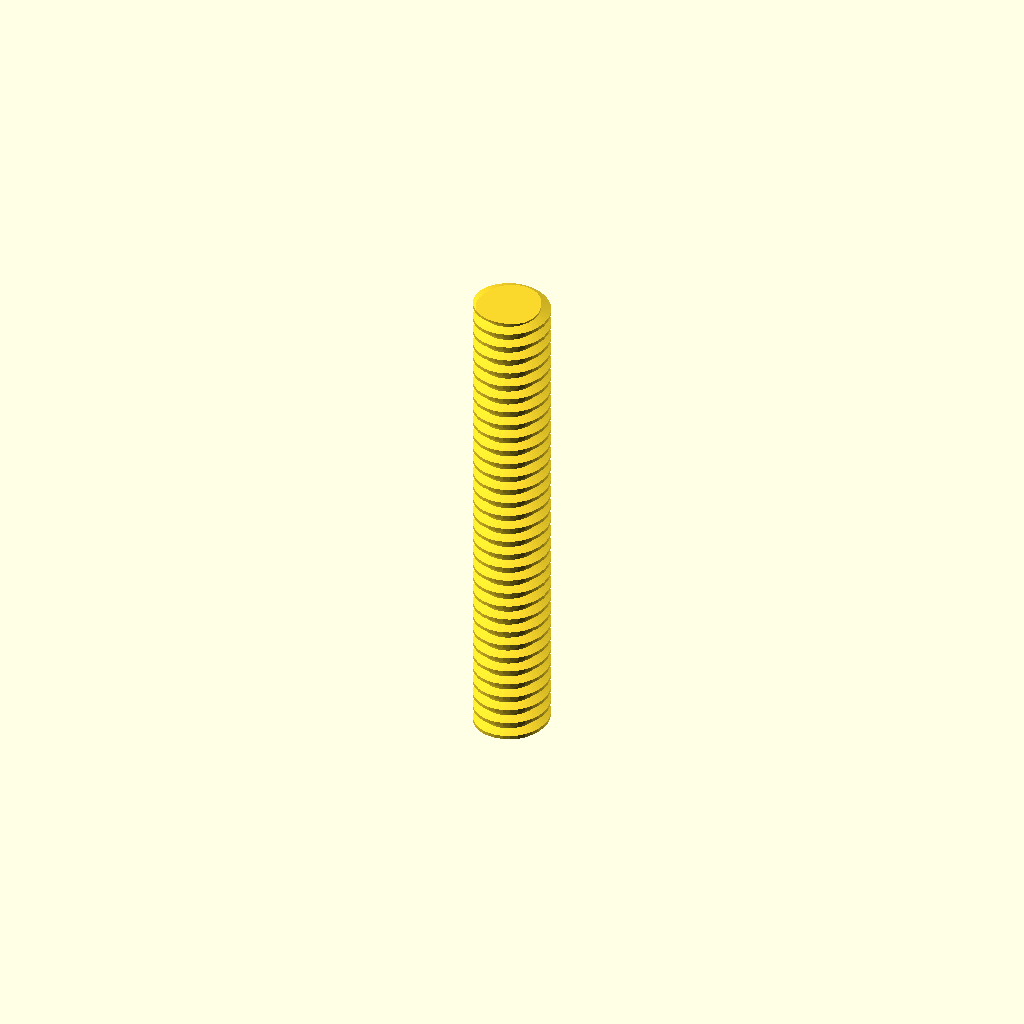
Cell 1: rendered with the file's own defaults.
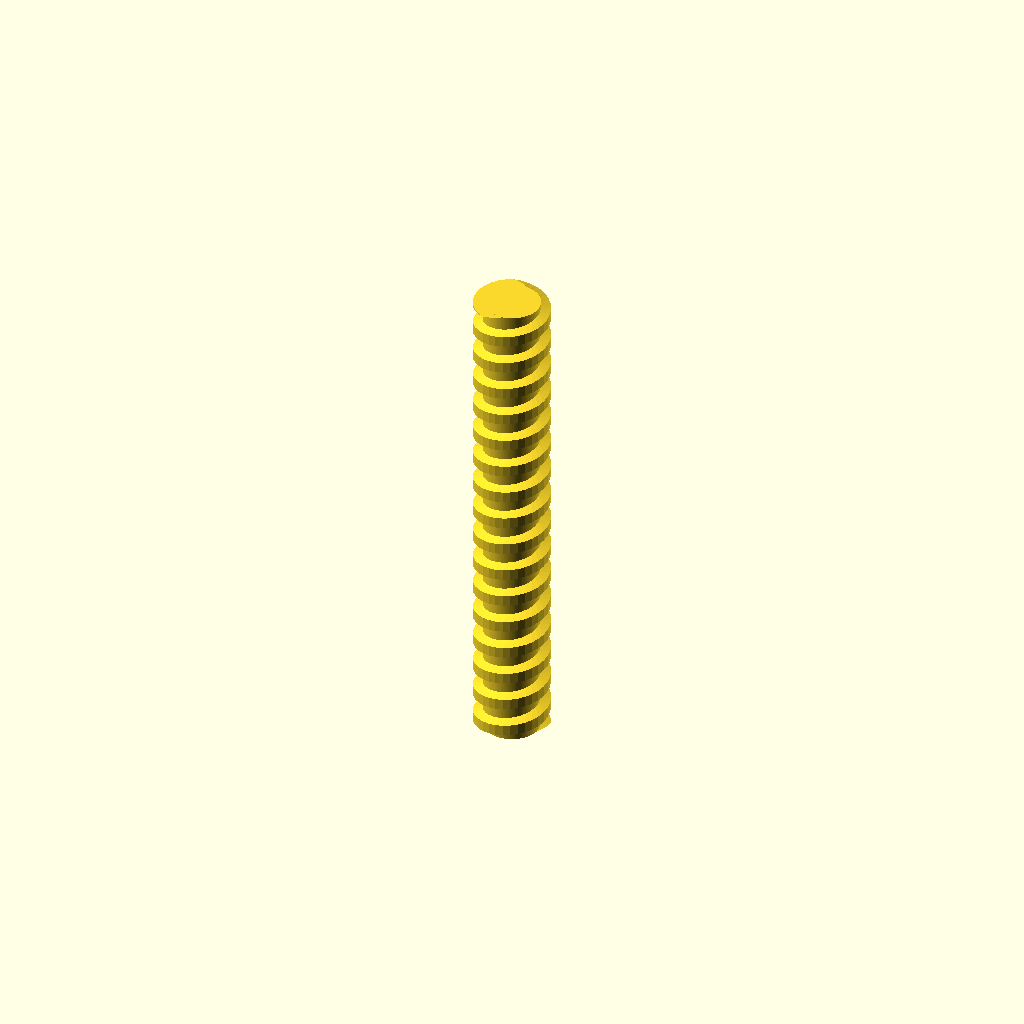
Cell 2: thread_pitch = 8 (everything else at default).
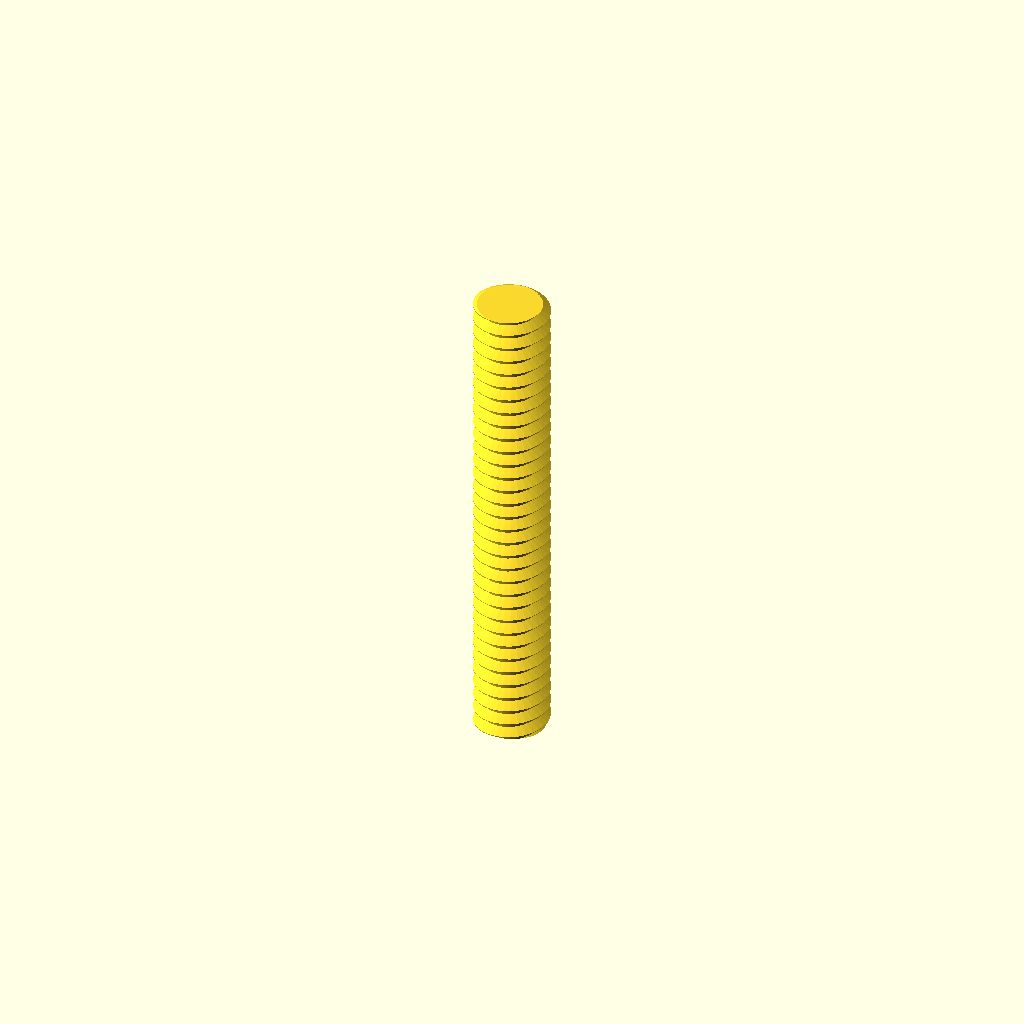
Cell 3: thread_included_angle = 60 (everything else at default).
One fixed orthographic camera (rotation 55°, 0°, 25°; colour scheme Cornfield) for every cell.
Source of the model, fusion/AccordionV42/reference/threads.scad:
// ISO Metric Trapezoidal Thread TR20x4 (7e/7H), RH. Local axis +Z.
part = "male";
W = 200;
// Signed offset applied to both mating thread profiles. Negative shrinks the
// male root and opens the female groove/bearing clearance.
thread_offset = -0.25;
$fn = 128;

thread_pitch = 4;
thread_included_angle = 30;
thread_flank_angle = thread_included_angle / 2;
thread_root_overlap = 0.15;

// Installed Fusion ThreadData values for ISO Metric Trapezoidal Threads,
// TR20x4, external 7e / internal 7H. Radii are kept here in mm so the SCAD
// source and the native Thread feature use the same contract.
male_minor_r = 15.287 / 2;
male_pitch_r = 17.7725 / 2;
male_major_r = 19.85 / 2;
female_minor_r = 16.1875 / 2;
female_pitch_r = 18.1775 / 2;
female_major_r = 20.5 / 2;
female_od_r = 14;
male_length = 130;
female_length = 130;
samples_per_turn = 32;

assert(thread_offset <= -0.1 && thread_offset >= -0.4,
       "thread_offset must be -0.4..-0.1 mm (retain printable TR20x4 crests)");

function profile_r(p, j) = p[j][0];
function profile_z(p, j) = p[j][1];
function male_core_r(offset=thread_offset) = male_minor_r + offset;
function male_profile_root_r(offset=thread_offset) = male_core_r(offset) - thread_root_overlap;
function female_bore_r() = female_minor_r;
function female_profile_root_r() = female_bore_r() - thread_root_overlap;
function male_crest_halfwidth(r, offset=thread_offset) =
    thread_pitch/4 - (r - male_pitch_r)*tan(thread_flank_angle)
    + offset/cos(thread_flank_angle);
function female_crest_halfwidth(r, offset=thread_offset) =
    thread_pitch/4 - (r - female_pitch_r)*tan(thread_flank_angle)
    - offset/cos(thread_flank_angle);
function male_profile(offset=thread_offset) = let(
    root_r = male_profile_root_r(offset), crest_r = male_major_r,
    root_w = male_crest_halfwidth(root_r, offset),
    crest_w = male_crest_halfwidth(crest_r, offset)
) [[root_r,-root_w],[crest_r,-crest_w],[crest_r,crest_w],[root_r,root_w]];
function female_groove_crest_r(offset=thread_offset) = female_major_r - offset;
function female_profile(offset=thread_offset) = let(
    root_r = female_profile_root_r(), crest_r = female_groove_crest_r(offset),
    root_w = female_crest_halfwidth(root_r, offset),
    crest_w = female_crest_halfwidth(crest_r, offset)
) [[root_r,-root_w],[crest_r,-crest_w],[crest_r,crest_w],[root_r,root_w]];

// A radial/axial trapezoid follows a true helix around Z. Extending one turn
// past either end lets the finishing box produce clean, capped thread starts.
module helical_sweep(length, profile) {
    turns = length/thread_pitch + 2;
    steps = ceil(turns*samples_per_turn);
    z0 = -thread_pitch;
    dz = (length + 2*thread_pitch)/steps;
    points = [for (i=[0:steps], j=[0:3]) let(
        zc = z0 + i*dz,
        // Fusion's standard TR20x4 probe places the theta=0 crest center at
        // z=3P/4 modulo P. The common phase keeps male and female anchored.
        a = 360*(zc - 3*thread_pitch/4)/thread_pitch,
        r = profile_r(profile,j),
        z = zc + profile_z(profile,j)
    ) [r*cos(a), r*sin(a), z]];
    side_faces = [for (i=[0:steps-1], j=[0:3]) let(
        a=i*4+j, b=i*4+(j+1)%4,
        c=(i+1)*4+(j+1)%4, d=(i+1)*4+j
    ) [a,b,c,d]];
    end_faces = [[3,2,1,0], [steps*4,steps*4+1,steps*4+2,steps*4+3]];
    intersection() {
        polyhedron(points=points, faces=concat(side_faces,end_faces), convexity=10);
        translate([-11,-11,0]) cube([22,22,length]);
    }
}

module male_thread(length=130, offset=thread_offset) {
    // The profile root overlaps the offset TR20x4 minor core by 0.15 mm.
    union() {
        cylinder(h=length, r=male_core_r(offset), $fn=128);
        helical_sweep(length, male_profile(offset));
    }
}

module female_groove(length=130, offset=thread_offset) {
    union() {
        // The profile root overlaps the standard internal minor bore by 0.15 mm.
        cylinder(h=length+0.2, r=female_bore_r(), $fn=128);
        helical_sweep(length+0.2, female_profile(offset));
    }
}

module female_thread(length=130, offset=thread_offset) {
    difference() {
        union() {
            cylinder(h=length-10, r=female_od_r, $fn=128);
            translate([0,0,length-10]) cylinder(h=2,r1=14,r2=12,$fn=128);
            translate([0,0,length-8]) cylinder(h=8,r=12,$fn=128);
            // Captive double cone: each ramp is 45 degrees in print orientation.
            translate([0,0,length]) cylinder(h=4,r1=12,r2=16,$fn=128);
            translate([0,0,length+4]) cylinder(h=4,r1=16,r2=12,$fn=128);
            // This end and the stationary plate both start on the print bed.
            translate([0,0,length+8]) cylinder(h=2,r=12,$fn=128);
        }
        // Thread stops before journal; the standard minor bore continues through
        // the smooth journal and leaves the existing wall arrangement intact.
        female_groove(length-12, offset);
        translate([0,0,-0.1]) cylinder(h=length+10.2,r=female_bore_r(),$fn=128);
    }
}

if (part == "male") male_thread(male_length);
if (part == "female") female_thread(female_length, thread_offset);
if (part == "fdm-profile-check") {
    // A standard 30 degree included angle is intentional. This gate checks
    // profile identity and positive FDM clearance; it does not classify the
    // 15 degree flanks as a 45 degree source-overhang limit.
    assert(abs(thread_included_angle - 30) < 0.0001,
        "TR20x4 must keep the 30 degree included flank angle");
    assert(female_groove_crest_r() > male_major_r,
        "FDM crest clearance must remain positive");
    assert(female_bore_r() > male_core_r(),
        "FDM root clearance must remain positive");
    cube(1);
}
if (part == "offset-check") {
    assert(abs(male_core_r() - 7.3935) < 0.0001,
        "TR20x4 male offset core radius must be 7.3935 mm");
    assert(abs(male_profile()[0][0] - 7.2435) < 0.0001,
        "Male profile root must overlap the offset core by 0.15 mm");
    assert(abs(male_profile()[1][0] - 9.925) < 0.0001,
        "TR20x4 male crest radius must remain 9.925 mm");
    assert(abs(female_bore_r() - 8.09375) < 0.0001,
        "TR20x4 female minor bore radius must remain 8.09375 mm");
    assert(abs(female_profile()[0][0] - 7.94375) < 0.0001,
        "Female profile root must overlap the bore by 0.15 mm");
    assert(abs(female_profile()[1][0] - 10.5) < 0.0001,
        "TR20x4 female groove crest radius must be 10.5 mm");
    cube(1);
}
// W=200 nominal engagement test: the female origin is translated by 50 mm,
// so its helix is phase-shifted half a turn to mate with the male.
if (part == "pair-test") {
    assert(W >= 180 && W <= 250, "W must be 180..250 mm");
    translate([0,0,10]) male_thread(male_length);
    translate([0,0,W-140]) rotate([0,0,360*(W-150)/thread_pitch])
        female_thread(female_length, thread_offset);
}
Customizer parameters (derived from the source; name, type, default, range or options):
part: string, default "male"
W: number, default 200
thread_offset: number, default -0.25
thread_pitch: number, default 4
thread_included_angle: number, default 30
thread_root_overlap: number, default 0.15
female_od_r: number, default 14
male_length: number, default 130
female_length: number, default 130
samples_per_turn: number, default 32
